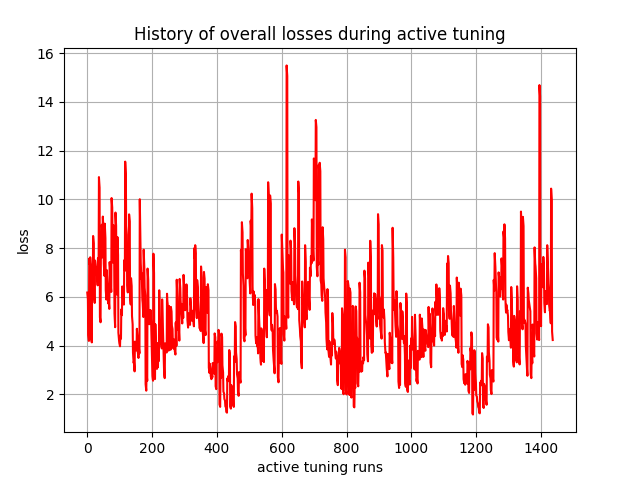

The table this chart was drawn from, first rows:
, 0
0, 6.181
1, 6.023
2, 5.897
3, 4.436
4, 4.293
5, 4.197
6, 7.575
7, 7.438
8, 7.335
9, 7.627
10, 7.482
11, 7.349
12, 4.281
13, 4.196
14, 4.137
15, 6.781
16, 6.513
17, 6.31
18, 8.5
19, 8.341
20, 8.199
21, 6.014
22, 5.878
23, 5.755
24, 7.494
25, 7.359
26, 7.249
27, 7.211
28, 7.058
29, 6.92
30, 6.9
31, 6.68
32, 6.477
33, 7.588
34, 7.385
35, 7.21
36, 10.91
37, 10.69
38, 10.48
39, 5.168
40, 5.058
41, 4.961
42, 8.075
43, 7.825
44, 7.594
45, 8.962
46, 8.715
47, 8.486
48, 9.296
49, 9.012
50, 8.742
51, 7.361
52, 7.106
53, 6.864
54, 9.005
55, 8.685
56, 8.413
57, 6.283
58, 6.076
59, 5.892
... 1,377 more rows
